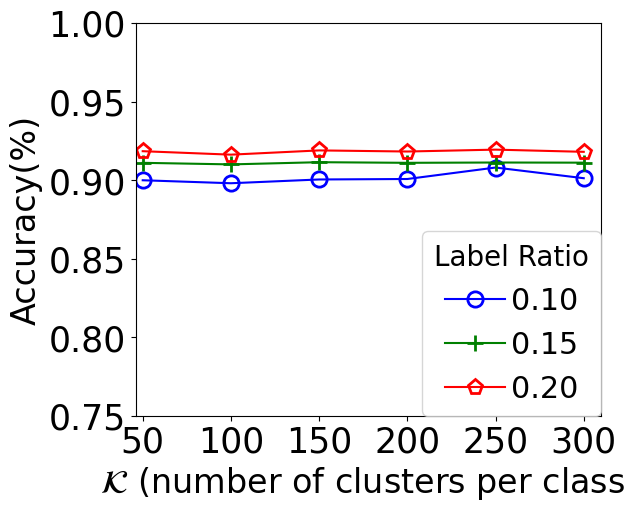

Recreate this plot in Python. (Note: this script raises an exception after producing the figure.)
import matplotlib.pyplot as plt
import  pandas as pd
import numpy as np
import seaborn as sns
from matplotlib import rcParams
from matplotlib.pyplot import figure
rcParams['font.family'] = 'Times New Roman'
rcParams['mathtext.default']='regular'
from matplotlib import rcParams
import  matplotlib.ticker as ticker
from matplotlib.pyplot import figure
rcParams['font.family'] = 'Times New Roman'
rcParams['mathtext.default']='regular'


left = 0.167
bottom= 0.18
right=0.97
top=0.95
marker_size = 11
markerwidth = 2.4  # 2
line_width = 2
legend_size = 28
xylabel_size=24
xytick_font_size =24
fig, ax = plt.subplots(figsize=(5.8, 5.1)) #(6.8, 6.1) #5.8 5.1
plt.subplots_adjust(left=left, bottom=bottom, right=right, top=top)
y_ticks_label = "Stream"
x_ticks_label = "Accuracy(%)"


x_ticks = [0, 10, 20, 30, 40]

def parameter_max_covtype_k():

    x_values = [50, 100, 150, 200, 250, 300]

    ten = np.asarray([89.99, 89.80, 90.04, 90.07, 90.8, 90.12])
    fifteen = np.asarray([91.10, 91, 91.14, 91.10, 91.12, 91.11])
    twenty = np.asarray([91.84, 91.62, 91.89, 91.82, 91.94, 91.80])

    y_c =   np.around(np.asarray([ten,fifteen,twenty]),2)/100


    markers_on = [0, 1, 2, 3, 4, 5]
    label = ["0.10", "0.15", "0.20"]
    markers = ["o", '+', "p", "P", "h", "*", "D", "x", "^", "3", "4"]
    colors = ['b', 'g', 'r', 'c', 'm', 'y', 'k', 'coral']
    markers_on = [0, 1, 2, 3, 4, 5]
    for i, ds in enumerate(y_c):
        ax.plot(x_values, ds, '-', markevery=markers_on, marker=markers[i], color=colors[i],
                markersize=marker_size, label=label[i],
                fillstyle='none',
                markeredgewidth=2)



    y_ticks_label = "Accuracy(%)"
    x_ticks_label = r'$\mathcal{K}$ (number of clusters per class)'
    plt.ylim(0.75, 1.0)
    plt.xlim(46, max(x_values) + 10)
    # plt.yticks([0.70, .85, 1.00], fontsize=xytick_font_size + 1)
    plt.xticks([50, 100, 150, 200, 250, 300], fontsize=xytick_font_size + 1)


    plt.xlabel(x_ticks_label, fontsize=xytick_font_size)
    plt.yticks([0.75, 0.80, 0.85, 0.90, 0.95, 1.00], fontsize=xytick_font_size + 1)

    lg=ax.legend(prop={'size': xytick_font_size - 2.3}, handletextpad=0.2,title="Label Ratio",  loc="lower right",
               ncol=1, borderaxespad=0.,fancybox=True,fontsize='big')
    title = lg.get_title()
    title.set_fontsize(20)

    plt.ylabel(y_ticks_label, fontsize=xytick_font_size)
    plt.savefig('../plot_results_v2/global_max_k.png', bbox_inches="tight")

    plt.show()

def parameter_max_covtype():

    ten =     np.asarray([89.99, 90.00, 90.00, 90.00 , 90.00 , 90.00])
    fifteen = np.asarray([91.10, 91.12, 91.12, 91.12, 91.12, 91.12])
    twenty =  np.asarray([91.84, 91.85, 91.85, 91.85, 91.85, 91.85 ])


    all_list = np.around(np.asarray([ten,fifteen,twenty]),2)/100
    print(all_list)
    x_values =[1.1,1.5,2,2.5,3,3.5]

    label = ["0.10","0.15","0.20"]
    markers = ["o", '+', "p", "P", "h", "*", "D", "x", "^", "3", "4"]
    colors = ['b', 'g', 'r', 'c', 'm', 'y', 'k', 'coral']
    markers_on = [0, 1, 2, 3, 4, 5]
    for i,ds in enumerate(all_list):
        ax.plot(x_values, ds, '-', markevery=markers_on, marker=markers[i], color=colors[i],
                markersize=marker_size,label=label[i],
                fillstyle='none',
                markeredgewidth=2)

    y_ticks_label = "Accuracy(%)"
    x_ticks_label = "maxP (global prototypes)"
    plt.ylim(0.90, 1.0)
    plt.xlim(1.0, max(x_values)+0.1)
    plt.yticks([0.80, 0.85, 0.90, 0.95, 1.00], fontsize=xytick_font_size + 1)
    #plt.yticks([0.90,0.92,  0.94,0.96, 0.98, 1.00], fontsize=xytick_font_size + 1)
    plt.xticks([1.08,1.5,2,2.5,3,3.5],labels=['1K','1.5K','2K','2.5K','3K','3.5K'], fontsize=xytick_font_size + 1)

    #ax.xaxis.set_major_formatter(ticker.FormatStrFormatter("%.1fK"))
    lg=ax.legend(prop={'size': xytick_font_size - 2.3}, handletextpad=0.2,title="Label Ratio",  loc="lower right",
               ncol=1, borderaxespad=0.,fancybox=True,fontsize='big')
    title = lg.get_title()
    title.set_fontsize(20)

    plt.ylabel(y_ticks_label, fontsize=xytick_font_size)
    plt.xlabel(x_ticks_label, fontsize=xytick_font_size)
    plt.savefig('../plot_results_v2/global_max_v3.png', bbox_inches="tight")

    plt.show()


def parameter_max():

    ten =     np.asarray([97.50,97.451,97.451,97.45,97.45,97.45])
    fifteen = np.asarray([98.02,98.0,98.0,98.0,98.0,98.0])
    twenty =  np.asarray([99.1,98.61,98.61,98.61,98.61,98.61])
    all_list = np.around(np.asarray([ten,fifteen,twenty]),2)/100
    x_values =[1.1,1.5,2,2.5,3,3.5]

    label = ["0.10","0.15","0.20"]
    markers = ["o", '+', "p", "P", "h", "*", "D", "x", "^", "3", "4"]
    colors = ['b', 'g', 'r', 'c', 'm', 'y', 'k', 'coral']
    markers_on = [0, 1, 2, 3, 4, 5]
    for i,ds in enumerate(all_list):
        ax.plot(x_values, ds, '-', markevery=markers_on, marker=markers[i], color=colors[i],
                markersize=marker_size,label=label[i],
                fillstyle='none',
                markeredgewidth=2)

    y_ticks_label = "Accuracy(%)"
    x_ticks_label = "maxP (global prototypes)"
    plt.ylim(0.80, 1.0)
    plt.xlim(1.0, max(x_values)+0.1)
    plt.yticks([0.80,0.85,0.90,0.95,1.00], fontsize=xytick_font_size + 1)
    plt.xticks([1.08,1.5,2,2.5,3,3.5],labels=['1K','1.5K','2K','2.5K','3K','3.5K'], fontsize=xytick_font_size + 1)

    #ax.xaxis.set_major_formatter(ticker.FormatStrFormatter("%.1fK"))
    lg=ax.legend(prop={'size': xytick_font_size - 2.3}, handletextpad=0.2,title="Label Ratio",  loc="lower right",
               ncol=1, borderaxespad=0.,fancybox=True,fontsize='big')
    title = lg.get_title()
    title.set_fontsize(20)

    plt.ylabel(y_ticks_label, fontsize=xytick_font_size)
    plt.xlabel(x_ticks_label, fontsize=xytick_font_size)
    plt.savefig('../plot_results_v2/global_max_v2.png', bbox_inches="tight")

    plt.show()



def art_client_ratio():


    ten_10 = [99.83, 87.35, 94.15, 99.64]
    ten_30 = [97.50, 81.71, 94.26, 98.89]

    fifteen_10 = [99.82, 88.0, 94.15, 99.68]
    fifteen_30 = [98.02, 83.01, 94.18, 98.88]

    twenty_10 = [99.81, 88.40, 94.29, 99.70]
    twenty_30 = [99.13, 84.06, 94.21, 98.75]

    client_art_10 = [np.mean(ten_10), np.mean(fifteen_10), np.mean(twenty_10)]
    client_art_30 = [ np.mean(ten_30), np.mean(fifteen_30), np.mean(twenty_30)]

    all_list = np.around(np.asarray([client_art_10,client_art_30]),2)/100
    x_values =[1.05,2,3]

    label = ["Client 10","Client 30"]
    markers = ["o", '+', "p", "P", "h", "*", "D", "x", "^", "3", "4"]
    colors = ['b', 'g', 'r', 'c', 'm', 'y', 'k', 'coral']
    markers_on = [0, 1, 2]
    for i,ds in enumerate(all_list):
        ax.plot(x_values, ds, '-', markevery=markers_on, marker=markers[i], color=colors[i],
                markersize=marker_size,label=label[i],
                fillstyle='none',
                markeredgewidth=2)

    y_ticks_label = "Accuracy(%)"
    x_ticks_label = "Label Ratio"
    plt.ylim(0.80, 1.0)
    plt.xlim(1.0, max(x_values)+0.1)
    plt.yticks([0.80,0.85,0.90,0.95,1.00], fontsize=xytick_font_size + 1)
    plt.xticks([1.05,2,3],labels=['0.10','0.15','0.20'], fontsize=xytick_font_size + 1)

    #ax.xaxis.set_major_formatter(ticker.FormatStrFormatter("%.1fK"))
    lg=ax.legend(prop={'size': xytick_font_size - 2.3}, handletextpad=0.2,title="Client Number",  loc="lower right",
               ncol=1, borderaxespad=0.,fancybox=True,fontsize='big')
    title = lg.get_title()
    title.set_fontsize(20)

    plt.ylabel(y_ticks_label, fontsize=xytick_font_size)
    plt.xlabel(x_ticks_label, fontsize=xytick_font_size)
    plt.savefig('../plot_results_v2/artifical_semi_clients_v2.png',bbox_inches="tight")

    plt.show()


def natural_client_ratio():


    ten_10 = [78.83, 99.02, 94.97, 89.99, 99.79]
    ten_30 = [79.53, 99.36, 93.60, 89.72, 99.70]

    fifteen_10 = [80.38, 99.13, 95.94, 91.10, 99.81]
    fifteen_30 = [80.24, 99.40, 94.60, 90.36, 99.80]

    twenty_10 = [81.23, 99.27, 95.94, 91.84, 99.85]
    twenty_30 = [81.01, 98.59, 94.50, 89.62, 99.23]

    client_art_10 = [np.mean(ten_10), np.mean(fifteen_10), np.mean(twenty_10)]
    client_art_30 = [ np.mean(ten_30), np.mean(fifteen_30), np.mean(twenty_30)]

    all_list = np.around(np.asarray([client_art_10,client_art_30]),2)/100
    x_values =[1.05,2,3]

    label = ["Client 10","Client 30"]
    markers = ["o", '+', "p", "P", "h", "*", "D", "x", "^", "3", "4"]
    colors = ['b', 'g', 'r', 'c', 'm', 'y', 'k', 'coral']
    markers_on = [0, 1, 2]
    for i,ds in enumerate(all_list):
        ax.plot(x_values, ds, '-', markevery=markers_on, marker=markers[i], color=colors[i],
                markersize=marker_size,label=label[i],
                fillstyle='none',
                markeredgewidth=2)

    y_ticks_label = "Accuracy(%)"
    x_ticks_label = "Label Ratio"
    plt.ylim(0.80, 1.0)
    plt.xlim(1.0, max(x_values)+0.1)
    plt.yticks([0.80,0.85,0.90,0.95,1.00], fontsize=xytick_font_size + 1)
    plt.xticks([1.05,2,3],labels=['0.10','0.15','0.20'], fontsize=xytick_font_size + 1)

    #ax.xaxis.set_major_formatter(ticker.FormatStrFormatter("%.1fK"))
    lg=ax.legend(prop={'size': xytick_font_size - 2.3}, handletextpad=0.2,title="Client Number",  loc="lower right",
               ncol=1, borderaxespad=0.,fancybox=True,fontsize='big')
    title = lg.get_title()
    title.set_fontsize(20)

    plt.ylabel(y_ticks_label, fontsize=xytick_font_size)
    plt.xlabel(x_ticks_label, fontsize=xytick_font_size)
    plt.savefig('../plot_results_v2/natural_semi_clients_v2.png',bbox_inches="tight")

    plt.show()


def art_client_all_semi_methods():
    art_10 = [
        [99.80, 99.66, 0.62, 0.67, 0.65, 0.69, 0.69, 0.66],
        [86.02, 83.05, 1.06, 1.68, 1.19, 2.09, 2.09, 1.14],
        [93.99, 93.67, 57.46, 59.36, 57.89, 59.44, 59.44, 58.58],
        [99.54, 97.69, 95.72, 95.72, 95.72, 95.71, 95.71, 95.72],
        [99.83, 99.66, 0.63, 0.64, 0.63, 0.66, 0.63, 0.64],
        [87.35, 83.01, 1.19, 1.15, 1.56, 1.77, 1.77, 1.76],
        [94.15, 93.61, 58.35, 59.50, 56.75, 61.46, 61.41, 58.96],
        [99.64, 97.71, 95.70, 95.70, 95.72, 95.72, 95.72, 95.72],
        [99.82, 99.63, 0.59, 0.60, 0.61, 0.63, 0.62, 0.62],
        [88.0, 82.25, 0.97, 0.90, 1.05, 0.97, 0.98, 1.20],
        [94.15, 93.71, 57.97, 59.08, 58.57, 56.32, 60.91, 57.27],
        [99.68, 97.73, 95.72, 95.71, 95.71, 95.71, 95.71, 95.71],
        [99.81, 99.62, 0.71, 0.69, 0.69, 0.72, 0.71, 0.73],
        [88.40, 82.56, 1.14, 1.54, 2.13, 1.0, 1.02, 1.32],
        [94.29, 93.75, 59.32, 59.37, 61.33, 61.78, 61.78, 58.86],
        [99.70, 97.78, 95.71, 95.72, 95.71, 95.73, 95.74, 95.73]
    ]
    # art_20 = [
    #     [97.44, 98.68, 0.54, 0.55, 0.56, 0.66, 0.65, 0.67],
    #     [81.50, 69.98, 1.18, 1.08, 0.96, 1.30, 1.28, 1.88],
    #     [94.05, 93.64, 58.61, 56.56, 58.62, 62.91, 62.91, 60.13],
    #     [99.28, 95.41, 95.72, 95.74, 95.72, 95.72, 95.73, 95.73],
    #     [98.51, 98.71, 0.60, 0.61, 0.64, 0.65, 0.65, 0.64],
    #     [84.16, 68.78, 0.99, 0.93, 1.22, 1.33, 1.32, 1.33],
    #     [94.15, 93.65, 59.86, 59.37, 58.93, 60.49, 60.40, 60.42],
    #     [99.36, 95.44, 95.71, 95.71, 95.75, 95.71, 95.72, 95.70],
    #     [98.81, 98.70, 0.62, 0.63, 0.62, 0.63, 0.61, 0.62],
    #     [85.52, 68.49, 1.07, 1.04, 1.14, 1.13, 1.33, 1.19],
    #     [94.37, 93.68, 58.43, 58.49, 58.23, 58.06, 58.0, 58.0],
    #     [99.41, 95.51, 95.70, 95.72, 95.72, 95.74, 95.74, 95.73],
    #     [99.26, 98.75, 0.62, 0.63, 0.64, 0.66, 0.67, 0.65],
    #     [86.15, 67.43, 0.92, 1.23, 0.97, 0.96, 0.96, 1.05],
    #     [94.37, 93.69, 59.58, 59.37, 59.47, 60.61, 60.60, 59.09],
    #     [99.47, 95.53, 95.68, 95.73, 95.72, 95.72, 95.74, 95.71]
    #
    # ]

    art_30 = [
        [96.01, 93.56, 0.54, 0.53, 0.52, 0.67, 0.66, 0.64],
        [78.82, 56.71, 1.27, 1.14, 1.34, 1.04, 1.08, 1.06],
        [93.92, 93.31, 58.73, 57.82, 54.95, 57.63, 57.56, 57.51],
        [98.48, 95.21, 95.72, 95.72, 95.72, 95.74, 95.75, 95.75],
        [97.50, 83.79, 0.54, 0.53, 0.60, 0.62, 0.61, 0.60],
        [81.71, 58.08, 0.95, 1.09, 0.94, 1.49, 1.54, 1.21],
        [94.26, 93.30, 58.87, 57.93, 57.86, 56.17, 56.17, 55.29],
        [98.89, 95.24, 95.71, 95.71, 95.71, 95.71, 95.71, 95.71],
        [98.02, 93.81, 0.61, 0.62, 0.61, 0.62, 0.62, 0.61],
        [83.01, 58.48, 1.06, 1.18, 0.89, 1.02, 0.99, 1.10],
        [94.18, 93.34, 61.05, 57.99, 58.54, 59.84, 59.99, 58.70],
        [98.88, 95.25, 95.71, 95.73, 95.70, 95.72, 95.73, 95.72],
        [99.13, 94.01, 0.63, 0.62, 0.63, 0.64, 0.65, 0.64],
        [84.06, 58.05, 0.91, 1.00, 0.90, 0.95, 0.94, 1.08],
        [94.21, 93.39, 57.87, 57.93, 59.07, 60.71, 60.71, 60.95],
        [98.75, 95.29, 95.71, 95.72, 95.71, 95.73, 95.73, 95.72]
    ]

    client_art_10 = np.mean(art_10, axis=0)
    #client_art_20 = np.mean(art_20, axis=0)
    client_art_30 = np.mean(art_30, axis=0)

    all_stack = np.vstack([client_art_10, client_art_30]).T

    all_list = np.around(all_stack,2)/100
    x_values =[1.05,3]

    label = ['Our','ClientStream','FedAvg', 'FedProx', 'FedSem', 'FedMatch', 'FedFixMatch', 'FedSiam']
    markers = ["o", '+', "p", "P", "h", "*", "D", "x", "^", "3", "4"]
    colors = ['b', 'g', 'r', 'c', 'm', 'y', 'k', 'coral']
    markers_on = [0, 1]
    for i,ds in enumerate(all_list):
        ax.plot(x_values, ds, '-', markevery=markers_on, marker=markers[i], color=colors[i],
                markersize=marker_size,label=label[i],
                fillstyle='none',
                markeredgewidth=2)

    y_ticks_label = "Accuracy(%)"
    x_ticks_label = "Client K"
    plt.ylim(0.20, 1.0)
    plt.xlim(1.0, max(x_values)+0.05)
    plt.yticks([0.20,0.40,0.60,0.80,1.0], fontsize=xytick_font_size)
    plt.xticks([1.05,3],labels=['10','30'], fontsize=xytick_font_size )

    #ax.xaxis.set_major_formatter(ticker.FormatStrFormatter("%.1fK"))
    plt.legend(prop={'size': xytick_font_size - 5.0}, handletextpad=0.2, bbox_to_anchor=(0, 1.02), loc="lower left",
               ncol=2, borderaxespad=0.)
    #title = lg.get_title()
    #title.set_fontsize(20)

    plt.ylabel(y_ticks_label, fontsize=xytick_font_size)
    plt.xlabel(x_ticks_label, fontsize=xytick_font_size)
    plt.savefig('../plot_results_v2/semi_all_clients_artificial_methods_v2.png',bbox_inches="tight")

    plt.show()


def natural_client_all_semi_methods():
    nat_10 = [
        [76.34, 71.18, 73.97, 69.85, 71.80, 66.35, 66.18, 66.01],
        [98.73, 98.63, 96.09, 95.90, 95.89, 96.64, 96.06, 96.0],
        [93.88, 92.82, 92.41, 92.84, 88.64, 93.56, 93.09, 92.99],
        [87.83, 85.89, 60.28, 60.57, 60.38, 60.71, 59.12, 24.74],
        [99.76, 99.72, 83.98, 86.80, 91.29, 88.17, 88.23, 88.69],
        [78.83, 71.22, 69.46, 67.17, 68.05, 66.11, 71.08, 64.66],
        [99.02, 98.63, 96.14, 96.20, 96.03, 95.58, 95.95, 96.31],
        [94.97, 92.70, 92.37, 92.84, 92.52, 17.79, 95.15, 95.07],
        [89.99, 85.84, 60.75, 60.72, 60.57, 60.17, 58.67, 11.71],
        [99.79, 99.72, 92.51, 95.62, 98.79, 25.96, 92.72, 62.26],
        [80.38, 71.54, 66.05, 66.36, 66.15, 66.45, 67.47, 63.78],
        [99.13, 98.62, 96.28, 96.41, 96.27, 96.47, 95.12, 95.05],
        [95.94, 92.64, 92.73, 93.17, 94.68, 17.39, 94.71, 94.78],
        [91.10, 85.88, 60.13, 60.31, 60.74, 63.19, 60.04, 15.99],
        [99.81, 99.72, 98.19, 98.53, 95.93, 25.96, 66.85, 67.09],
        [81.23, 71.65, 66.37, 65.68, 65.30, 66.92, 66.51, 66.51],
        [99.27, 98.62, 95.89, 95.25, 95.29, 96.39, 95.84, 95.87],
        [95.94, 92.81, 94.50, 93.06, 94.78, 17.79, 13.91, 94.93],
        [91.84, 85.88, 59.94, 60.01, 60.98, 61.02, 61.54, 23.30],
        [99.85, 99.72, 98.93, 98.96, 98.70, 25.96, 93.68, 35.59]

    ]
    # nat_20 = [
    #
    #     [76.56, 69.20, 75.18, 77.02, 73.49, 70.62, 72.82, 72.63],
    #     [98.92, 98.58, 95.24, 95.27, 95.25, 95.36, 96.26, 95.39],
    #     [92.45, 89.20, 85.47, 87.85, 82.38, 89.75, 86.08, 91.98],
    #     [87.59, 82.24, 59.84, 60.31, 60.14, 60.91, 60.97, 60.61],
    #     [99.72, 99.59, 88.72, 89.24, 85.81, 91.95, 88.54, 88.38],
    #     [79.37, 69.44, 71.47, 72.66, 73.22, 68.32, 64.85, 64.87],
    #     [99.19, 98.61, 96.04, 96.06, 95.99, 96.08, 95.54, 96.03],
    #     [93.80, 89.25, 88.96, 90.25, 92.09, 92.99, 94.72, 95.11],
    #     [89.69, 82.28, 60.46, 60.05, 60.30, 61.95, 58.34, 11.01],
    #     [99.78, 99.59, 89.23, 88.56, 97.29, 25.96, 70.41, 81.46],
    #     [80.42, 69.37, 71.46, 69.38, 70.09, 67.58, 66.74, 66.74],
    #     [99.39, 98.61, 95.94, 96.03, 96.06, 95.97, 95.43, 96.10],
    #     [94.55, 89.20, 92.27, 92.30, 93.09, 17.79, 93.60, 95.11],
    #     [90.70, 82.30, 60.66, 60.75, 60.16, 59.09, 58.61, 61.38],
    #     [99.83, 99.58, 88.77, 88.95, 96.97, 25.96, 97.56, 93.92],
    #     [81.20, 69.68, 70.21, 69.83, 70.09, 67.28, 68.54, 68.13],
    #     [99.41, 98.58, 96.10, 96.06, 95.76, 95.91, 95.88, 95.96],
    #     [95.55, 89.24, 92.63, 90.18, 94.24, 82.74, 22.17, 23.29],
    #     [91.47, 82.31, 60.34, 60.58, 59.84, 61.45, 61.05, 20.77],
    #     [99.83, 99.58, 97.72, 97.13, 98.80, 25.96, 75.84, 41.68]
    #
    # ]

    nat_30 = [
        [77.74, 69.09, 75.51, 75.15, 73.98, 72.84, 70.09, 70.19],
        [99.31, 98.66, 95.91, 95.87, 95.96, 96.12, 95.49, 96.07],
        [91.79, 86.36, 85.47, 84.75, 83.75, 81.45, 24.08, 90.76],
        [87.05, 79.68, 59.41, 59.77, 59.50, 61.11, 61.10, 60.93],
        [99.70, 99.46, 87.12, 88.43, 81.46, 25.96, 90.62, 86.68],
        [79.53, 69.25, 75.43, 75.49, 74.97, 69.23, 69.36, 67.82],
        [99.36, 98.66, 95.36, 95.34, 95.31, 95.59, 96.33, 95.40],
        [93.60, 86.46, 89.64, 90.83, 89.86, 91.87, 10.46, 93.06],
        [89.72, 71.39, 60.11, 60.54, 58.45, 61.66, 61.75, 61.69],
        [99.70, 99.47, 88.40, 91.92, 78.11, 25.96, 36.99, 71.03],
        [80.24, 69.35, 71.00, 70.24, 73.78, 68.18, 65.15, 65.90],
        [99.40, 98.65, 95.98, 95.43, 95.92, 95.50, 95.99, 96.0],
        [94.60, 86.46, 90.83, 91.91, 94.06, 92.63, 94.96, 93.70],
        [90.36, 80.02, 60.66, 60.46, 60.54, 61.37, 62.14, 15.35],
        [99.80, 99.46, 92.40, 98.31, 98.68, 25.96, 33.74, 73.48],
        [81.01, 69.45, 70.87, 69.57, 71.22, 67.18, 67.11, 66.98],
        [98.59, 98.63, 96.07, 96.06, 96.12, 96.40, 95.77, 96.24],
        [94.50, 86.51, 91.80, 91.26, 94.06, 91.26, 91.94, 89.46],
        [89.62, 80.13, 60.55, 59.77, 60.16, 61.63, 61.32, 10.59],
        [99.23, 99.45, 93.08, 91.92, 94.37, 25.96, 32.86, 43.52]

    ]

    client_nat_10 = np.mean(nat_10, axis=0)
    #client_nat_20 = np.mean(nat_20, axis=0)
    client_nat_30 = np.mean(nat_30, axis=0)

    all_stack = np.vstack([client_nat_10, client_nat_30]).T

    all_list = np.around(all_stack,2)/100
    x_values =[1.05,3]

    label = ['Our','ClientStream','FedAvg', 'FedProx', 'FedSem', 'FedMatch', 'FedFixMatch', 'FedSiam']
    markers = ["o", '+', "p", "P", "h", "*", "D", "x", "^", "3", "4"]
    colors = ['b', 'g', 'r', 'c', 'm', 'y', 'k', 'coral']
    markers_on = [0, 1]
    for i,ds in enumerate(all_list):
        ax.plot(x_values, ds, '-', markevery=markers_on, marker=markers[i], color=colors[i],
                markersize=marker_size,label=label[i],
                fillstyle='none',
                markeredgewidth=2)

    y_ticks_label = "Accuracy(%)"
    x_ticks_label = 'Client K'
    plt.ylim(0.20, 1.0)
    plt.xlim(1.0, max(x_values)+0.05)
    plt.yticks([0.20,0.40,0.60,0.80,1.0], fontsize=xytick_font_size)
    plt.xticks([1.05,3],labels=['10','30'], fontsize=xytick_font_size )

    #ax.xaxis.set_major_formatter(ticker.FormatStrFormatter("%.1fK"))
    plt.legend(prop={'size': xytick_font_size - 5.0}, handletextpad=0.2, bbox_to_anchor=(0, 1.02), loc="lower left",
               ncol=2, borderaxespad=0.)
    #title = lg.get_title()
    #title.set_fontsize(20)

    plt.ylabel(y_ticks_label, fontsize=xytick_font_size)
    plt.xlabel(x_ticks_label, fontsize=xytick_font_size)
    plt.savefig('../plot_results_v2/semi_all_clients_natural_methods_v2.png',bbox_inches="tight")

    plt.show()
if __name__ == "__main__":
    #parameter_max()
    #parameter_max_covtype()
    parameter_max_covtype_k()
    #natural_client_all_semi_methods()
    #art_client_all_semi_methods()

